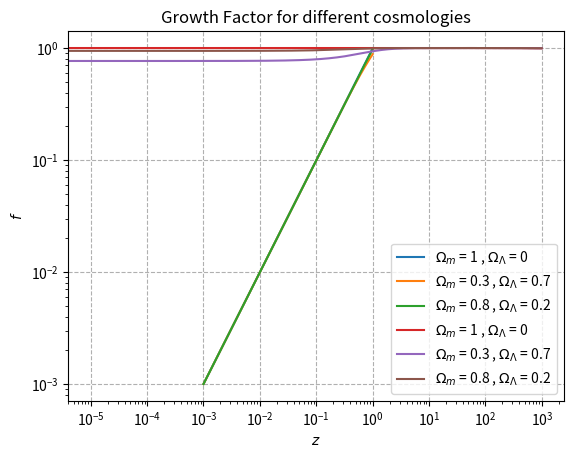

Reproduce this figure in Python.
import numpy as np
import matplotlib.pyplot as plt

def H(H_0, a, omega_m, omega_l):

	"""
	Hubble parameter H.
	
	"""

	return H_0 * np.sqrt(omega_m * a**(-3) + omega_l)



def a_dot(H_0, a, omega_m, omega_l):

	"""
	Derivative of scale factor a.

	"""
	return H(H_0, a, omega_m, omega_l)*a



def dvdt(H_0, a, omega_m, omega_l, u, v):

	"""
	ddelta/dt, where we sub delta = u for readability.

	"""

	h = H(H_0, a, omega_m, omega_l)			#computing H
	return ((3/2) * u * h**2) - 2*h*v



def EulerLoop(n, H_0, a_0, a_1, omega_m, omega_l, u_0):

	"""
	Integrationloop using Eulers Method.

	"""

	#making intial arrays and setting bonudary conditions
	a, da = np.linspace(a_0, a_1, n, retstep = True)
	z = (a_1/a) - 1
	u = np.zeros(n);				u[0] = u_0		
	v = np.zeros(n);				v[0] = a_dot(H_0, a[0], omega_m, omega_l)


	#integration
	for i in range(n-1):
		#computing dt
		dt = da/a_dot(H_0, a[i], omega_m, omega_l)

		v[i+1] = v[i] + dvdt(H_0, a[i], omega_m, omega_l, u[i], v[i])*dt
		u[i+1] = u[i] + v[i+1]*dt

	return a, u, z



def GrowthFactor(u, a):

	"""
	Computing the growth factor f

	"""

	return np.diff(np.log(u))/np.diff(np.log(a))



def main():

	"""
	Executes the program and displays the results.

	"""

	#constants and initial values
	H_0 = 2.269e-18
	u_0 = 1e-3
	a_0 = 1e-3
	a_1 = 1
	n = int(1e5)

	#fractional densities
	omega_list = np.array([1.0, 0.3, 0.8])

	#extracting the results
	for omega_m in omega_list:

		#starting by finding lambda fractional density
		omega_l = 1 - omega_m

		#computing a and u for the given densities
		a, u, z = EulerLoop(n, H_0, a_0, a_1, omega_m, omega_l, u_0)

		#plotting the results
		plt.loglog(a, u, label = r"$\Omega_m$ = %g , $\Omega_\Lambda$ = %g" %(omega_m, omega_l))


	plt.title("Time evolution of perturbations")
	plt.xlabel("$a$")
	plt.ylabel(r"$\delta$")
	plt.legend()
	plt.grid(linestyle="--")
	plt.savefig("2b.pdf")
	plt.show()

	#extracting the results
	for omega_m in omega_list:

		#starting by finding lambda fractional density
		omega_l = 1 - omega_m

		#computing a and u for the given densities
		a, u, z = EulerLoop(n, H_0, a_0, a_1, omega_m, omega_l, u_0)
		#computing the growth factor
		gf = GrowthFactor(u, a)

		#plotting the results
		plt.loglog(z[1:], gf , label = r"$\Omega_m$ = %g , $\Omega_\Lambda$ = %g" %(omega_m, omega_l))

	plt.title("Growth Factor for different cosmologies")
	plt.xlabel("$z$")
	plt.ylabel("$f$")
	plt.legend()
	plt.grid(linestyle="--")
	plt.savefig("growth.pdf")
	plt.show()


main()